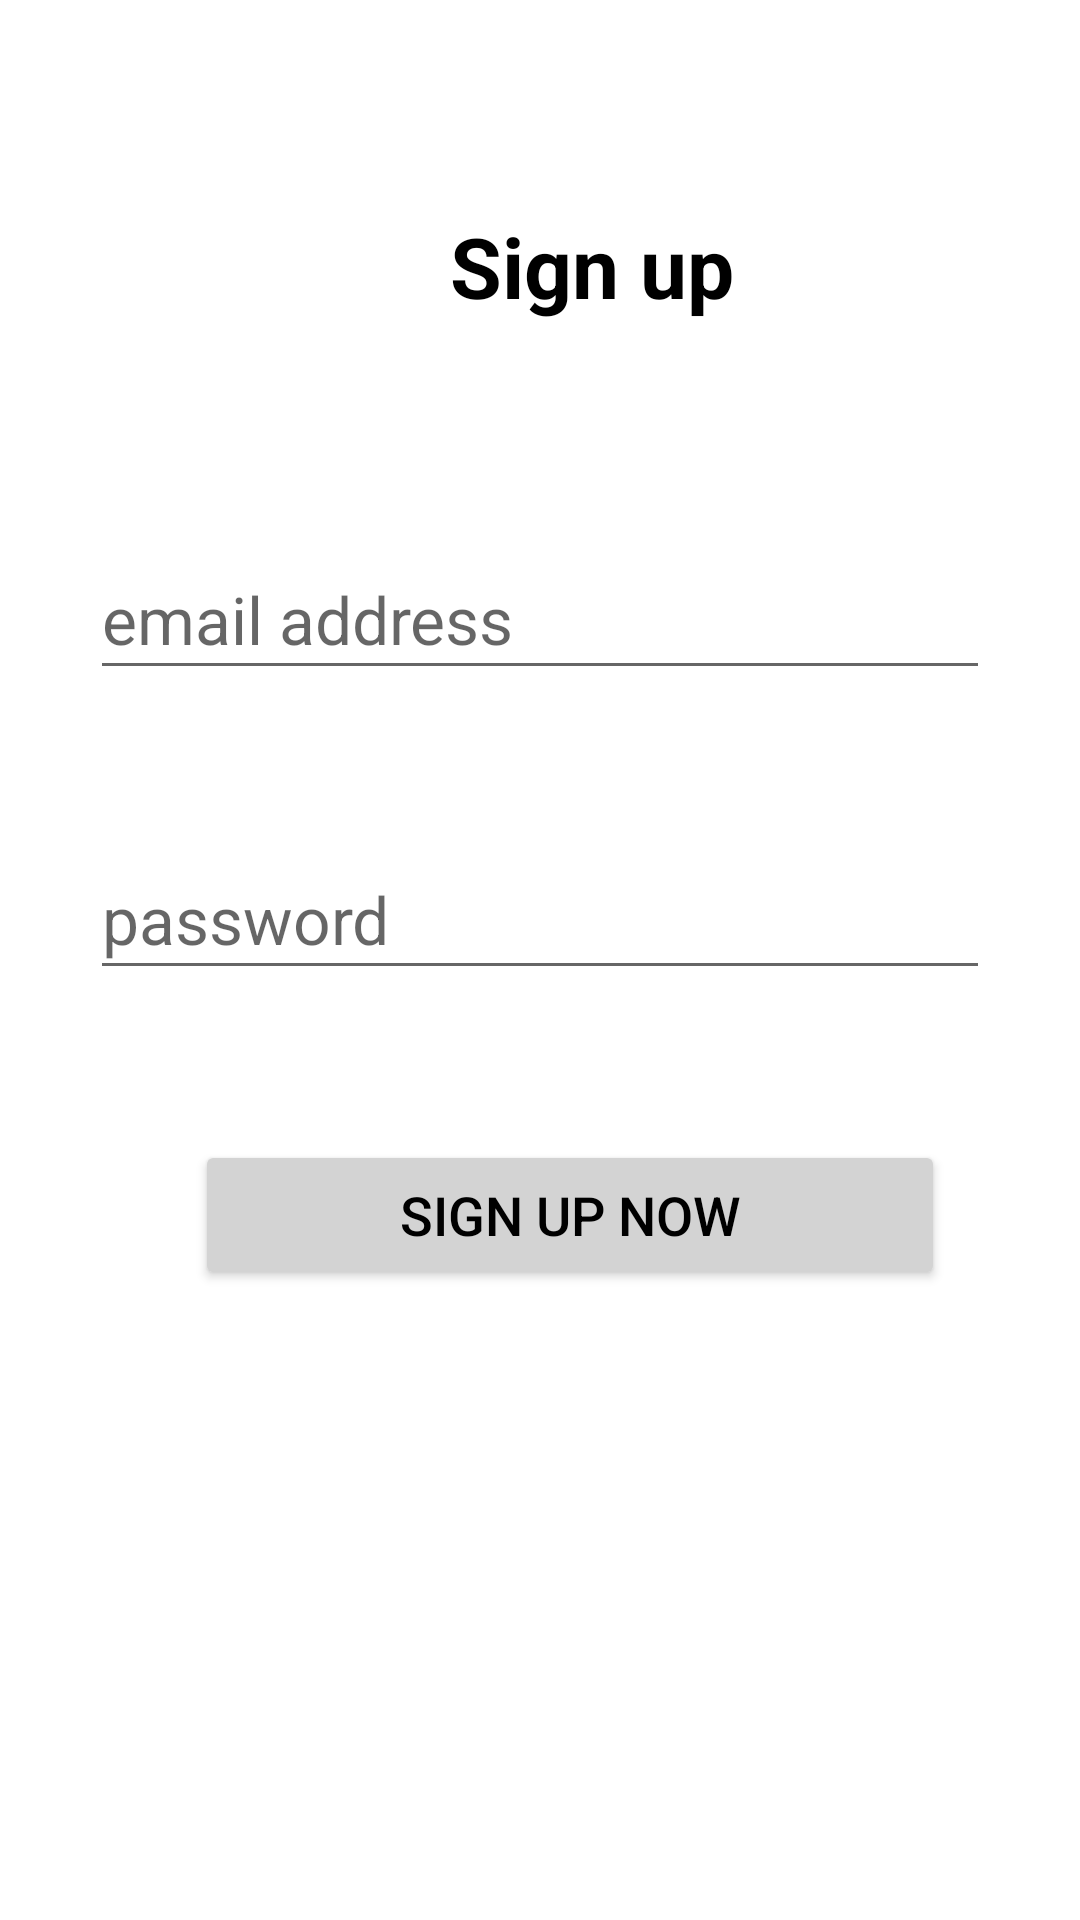

The Android layout XML behind this screen, and the referenced resources:
<!-- AndroidManifest.xml: application theme Theme.BooksharingApp_java -->
<!-- res/layout/activity_signup_screen.xml -->
<?xml version="1.0" encoding="utf-8"?>
<RelativeLayout xmlns:android="http://schemas.android.com/apk/res/android"
    xmlns:app="http://schemas.android.com/apk/res-auto"
    xmlns:tools="http://schemas.android.com/tools"
    android:layout_width="match_parent"
    android:layout_height="match_parent"
    android:background="@color/white"
    android:isScrollContainer="false"
    tools:context=".LoginScreen">


    <EditText
        android:id="@+id/etxt_emailAddress"
        android:layout_width="330dp"
        android:layout_height="50dp"
        android:layout_marginStart="30dp"
        android:layout_marginTop="180dp"
        android:layout_marginEnd="30dp"
        android:ems="10"
        android:hint="email address"
        android:inputType="textEmailAddress"
        android:textColor="@color/light_gray"
        android:textSize="22dp"
        app:layout_constraintEnd_toEndOf="parent"
        app:layout_constraintHorizontal_bias="0.65"
        app:layout_constraintStart_toStartOf="parent"
        app:layout_constraintTop_toTopOf="parent" />

    <EditText
        android:id="@+id/etxt_password"
        android:layout_width="330dp"
        android:layout_height="50dp"
        android:layout_marginStart="30dp"
        android:layout_marginTop="280dp"
        android:layout_marginEnd="30dp"
        android:ems="10"
        android:hint="password"
        android:inputType="textPassword"
        android:textColor="@color/light_gray"
        android:textSize="22dp"
        app:layout_constraintEnd_toEndOf="parent"
        app:layout_constraintHorizontal_bias="0.586"
        app:layout_constraintStart_toStartOf="parent"
        app:layout_constraintTop_toTopOf="parent" />

    <Button
        android:id="@+id/btn_signup"
        style="@style/basic_button_style"
        android:layout_width="250dp"
        android:layout_height="50dp"
        android:layout_marginStart="65dp"
        android:layout_marginTop="380dp"
        android:text="Sign up now"
        app:layout_constraintStart_toStartOf="parent"
        app:layout_constraintTop_toTopOf="parent" />

    <TextView
        android:id="@+id/txt_singupText"
        android:layout_width="wrap_content"
        android:layout_height="wrap_content"
        android:layout_marginStart="150dp"
        android:layout_marginTop="70dp"
        android:text="Sign up"
        android:textColor="@color/black"
        android:textSize="28dp"
        android:textStyle="bold"
        app:layout_constraintStart_toStartOf="parent"
        app:layout_constraintTop_toTopOf="parent" />

</RelativeLayout>
<!-- resources referenced by this layout -->
<resources>
  <color name="black">#FF000000</color>
  <color name="light_gray">#D3D3D3</color>
  <color name="white">#FFFFFFFF</color>
  <style name="basic_button_style" parent="Widget.AppCompat.Button.Colored">
          <item name="android:layout_width">240dp</item>
          <item name="android:layout_height">50dp</item>
          <item name="android:layout_marginStart">30dp</item>
          <item name="android:layout_marginTop">420dp</item>
          <item name="android:layout_marginEnd">30dp</item>
          <item name="android:textColor">#000000</item>
          <item name="android:backgroundTint">@color/light_gray</item>
          <item name="android:textSize">18dp</item>
      </style>
  <style name="Theme.BooksharingApp_java" parent="Theme.MaterialComponents.DayNight.DarkActionBar">
          
          <item name="colorPrimary">@color/light_gray</item>
          <item name="colorPrimaryVariant">@color/purple_700</item>
          <item name="colorOnPrimary">@color/white</item>
          
          <item name="colorSecondary">@color/teal_200</item>
          <item name="colorSecondaryVariant">@color/teal_700</item>
          <item name="colorOnSecondary">@color/blue</item>
          
          <item name="android:statusBarColor" tools:targetApi="l">?attr/colorPrimaryVariant</item>
          
  
  
      </style>
  <color name="purple_700">#FF3700B3</color>
  <color name="teal_200">#FF03DAC5</color>
  <color name="teal_700">#FF018786</color>
  <color name="blue"> 	#0000FF</color>
</resources>
